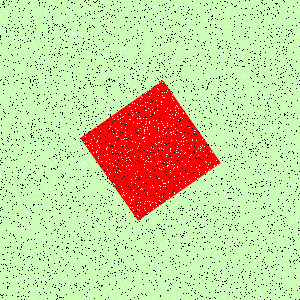

Source data for this figure (header and first rows):
Type, X, Y
Salt, 27, 254
Salt, 33, 64
Salt, 60, 39
Salt, 155, 51
Salt, 5, 32
Salt, 88, 294
Salt, 28, 212
Salt, 242, 248
Salt, 150, 103
Salt, 114, 229
Salt, 20, 229
Salt, 194, 63
Salt, 85, 43
Salt, 277, 148
Salt, 73, 109
Salt, 294, 285
Salt, 141, 232
Salt, 299, 79
Salt, 130, 160
Salt, 110, 15
Salt, 184, 269
Salt, 155, 218
Salt, 221, 88
Salt, 150, 152
Salt, 274, 294
Salt, 148, 90
Salt, 147, 150
Salt, 152, 146
Salt, 4, 145
Salt, 139, 116
Salt, 22, 284
Salt, 277, 276
Salt, 29, 102
Salt, 283, 29
Salt, 156, 203
Salt, 256, 32
Salt, 53, 8
Salt, 151, 161
Salt, 128, 186
Salt, 19, 47
Salt, 17, 278
Salt, 179, 11
Salt, 180, 10
Salt, 92, 122
Salt, 55, 37
Salt, 152, 298
Salt, 115, 71
Salt, 124, 145
Salt, 139, 237
Salt, 66, 98
Salt, 170, 57
Salt, 25, 177
Salt, 58, 17
Salt, 195, 271
Salt, 197, 178
Salt, 233, 195
Salt, 73, 182
Salt, 203, 65
Salt, 182, 196
Salt, 18, 280
... 8,940 more rows
